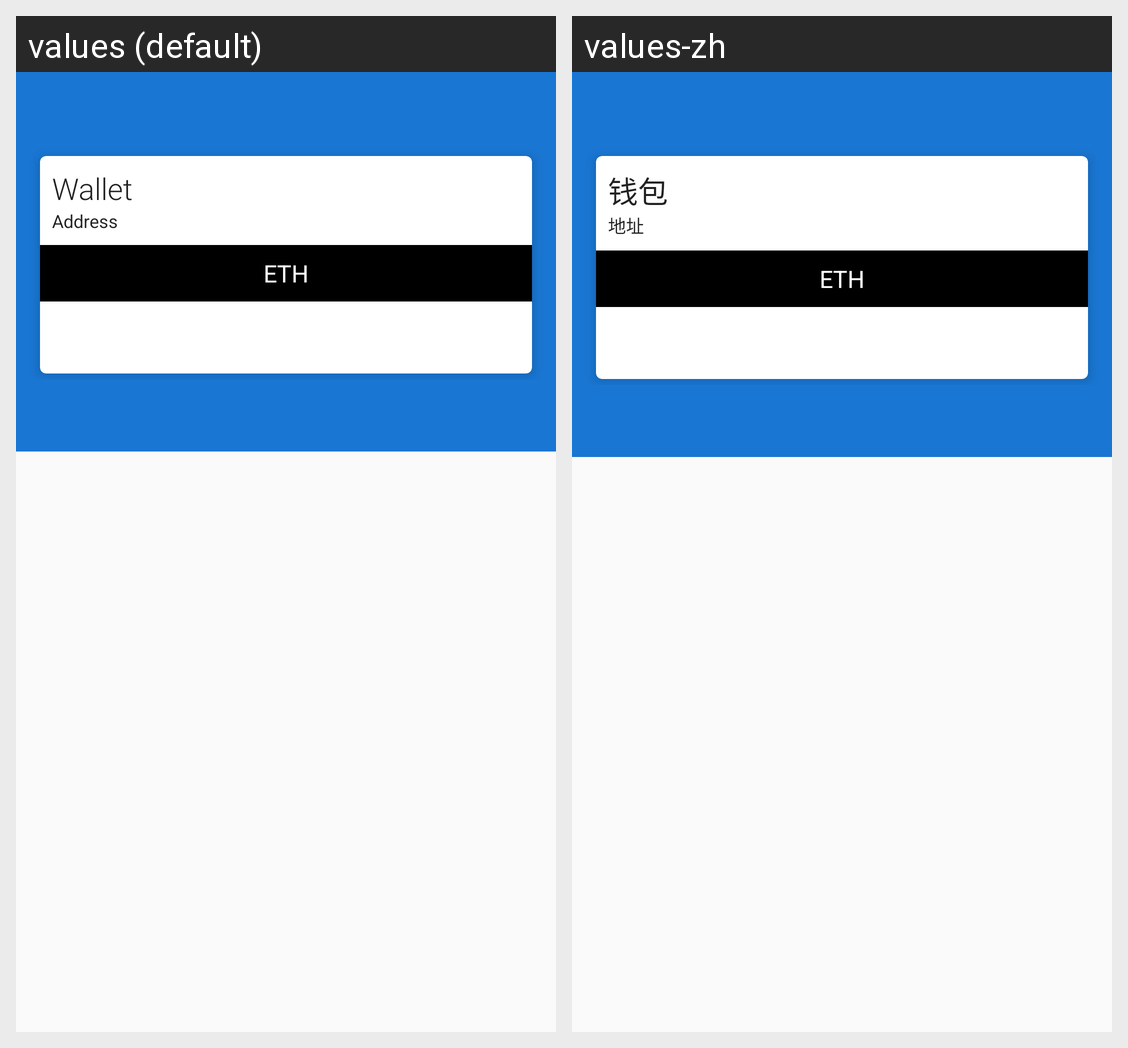

Locale-by-locale string values for the Android screen shown in this grid:
Android screen res/layout/activity_wallet_details.xml rendered under 2 locales, left to right: values (default), values-zh. Device: Nexus 5 (rendered at 1080×1920; each locale shown at half size, 540×960, under a caption strip naming it); theme AppTheme.NoActionBar.
Strings drawn on this screen, with the default value and each locale's value (text and hints the layout hard-codes, and strings that could not be matched under every locale, appear in the picture but are not listed):

wallet
  values: Wallet
  values-zh: 钱包

address
  values: Address
  values-zh: 地址

eth
  values: ETH
  values-zh: ETH
